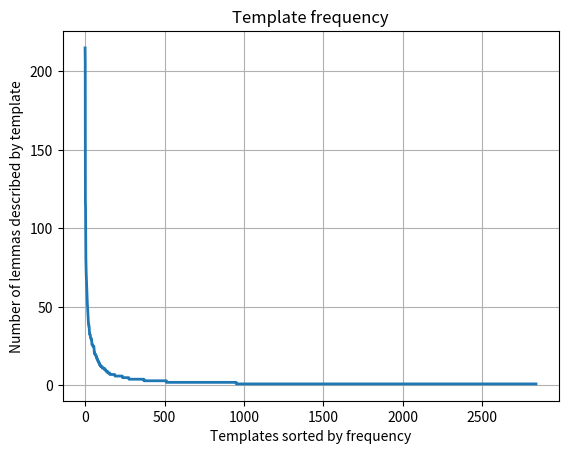
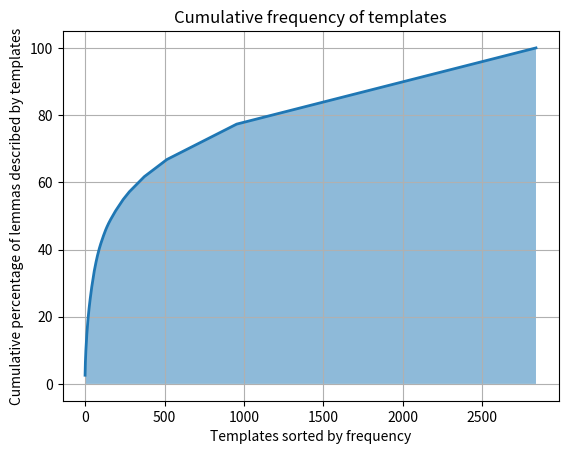

Recreate these plots in Python, in order.
import numpy as np
import matplotlib.pyplot as plt

frequencies = [215,206,116,114,90,81,75,72,69,65,62,62,55,54,53,51,49,47,46,44,42,40,39,39,38,37,37,35,33,33,33,32,32,32,31,30,30,30,30,30,29,29,29,26,26,26,26,26,26,25,25,25,25,25,25,25,24,23,21,21,20,20,20,20,20,20,20,19,19,19,19,18,18,18,17,17,17,17,17,16,16,16,16,15,15,15,15,15,14,14,14,14,13,13,13,13,13,13,13,12,12,12,12,12,12,12,12,12,12,11,11,11,11,11,11,11,11,11,11,11,11,11,11,10,10,10,10,10,10,10,10,10,9,9,9,9,9,9,9,9,9,9,9,8,8,8,8,8,8,8,8,8,8,8,8,8,7,7,7,7,7,7,7,7,7,7,7,7,7,7,7,7,7,7,7,7,7,7,7,7,7,7,7,7,7,7,7,7,6,6,6,6,6,6,6,6,6,6,6,6,6,6,6,6,6,6,6,6,6,6,6,6,6,6,6,6,6,6,6,6,6,6,6,6,6,6,6,6,6,6,6,6,6,6,6,6,5,5,5,5,5,5,5,5,5,5,5,5,5,5,5,5,5,5,5,5,5,5,5,5,5,5,5,5,5,5,5,5,5,5,5,5,5,5,5,5,4,4,4,4,4,4,4,4,4,4,4,4,4,4,4,4,4,4,4,4,4,4,4,4,4,4,4,4,4,4,4,4,4,4,4,4,4,4,4,4,4,4,4,4,4,4,4,4,4,4,4,4,4,4,4,4,4,4,4,4,4,4,4,4,4,4,4,4,4,4,4,4,4,4,4,4,4,4,4,4,4,4,4,4,4,4,4,4,4,4,4,4,4,4,4,3,3,3,3,3,3,3,3,3,3,3,3,3,3,3,3,3,3,3,3,3,3,3,3,3,3,3,3,3,3,3,3,3,3,3,3,3,3,3,3,3,3,3,3,3,3,3,3,3,3,3,3,3,3,3,3,3,3,3,3,3,3,3,3,3,3,3,3,3,3,3,3,3,3,3,3,3,3,3,3,3,3,3,3,3,3,3,3,3,3,3,3,3,3,3,3,3,3,3,3,3,3,3,3,3,3,3,3,3,3,3,3,3,3,3,3,3,3,3,3,3,3,3,3,3,3,3,3,3,3,3,3,3,3,3,3,3,3,3,3,3,3,2,2,2,2,2,2,2,2,2,2,2,2,2,2,2,2,2,2,2,2,2,2,2,2,2,2,2,2,2,2,2,2,2,2,2,2,2,2,2,2,2,2,2,2,2,2,2,2,2,2,2,2,2,2,2,2,2,2,2,2,2,2,2,2,2,2,2,2,2,2,2,2,2,2,2,2,2,2,2,2,2,2,2,2,2,2,2,2,2,2,2,2,2,2,2,2,2,2,2,2,2,2,2,2,2,2,2,2,2,2,2,2,2,2,2,2,2,2,2,2,2,2,2,2,2,2,2,2,2,2,2,2,2,2,2,2,2,2,2,2,2,2,2,2,2,2,2,2,2,2,2,2,2,2,2,2,2,2,2,2,2,2,2,2,2,2,2,2,2,2,2,2,2,2,2,2,2,2,2,2,2,2,2,2,2,2,2,2,2,2,2,2,2,2,2,2,2,2,2,2,2,2,2,2,2,2,2,2,2,2,2,2,2,2,2,2,2,2,2,2,2,2,2,2,2,2,2,2,2,2,2,2,2,2,2,2,2,2,2,2,2,2,2,2,2,2,2,2,2,2,2,2,2,2,2,2,2,2,2,2,2,2,2,2,2,2,2,2,2,2,2,2,2,2,2,2,2,2,2,2,2,2,2,2,2,2,2,2,2,2,2,2,2,2,2,2,2,2,2,2,2,2,2,2,2,2,2,2,2,2,2,2,2,2,2,2,2,2,2,2,2,2,2,2,2,2,2,2,2,2,2,2,2,2,2,2,2,2,2,2,2,2,2,2,2,2,2,2,2,2,2,2,2,2,2,2,2,2,2,2,2,2,2,2,2,2,2,2,2,2,2,2,2,2,2,2,2,2,2,2,2,2,2,2,2,2,2,2,2,2,2,2,2,2,2,2,2,2,2,2,2,2,2,2,2,2,2,2,2,2,2,2,2,2,2,2,2,2,2,2,2,2,2,2,2,2,2,2,2,2,2,2,2,2,2,2,2,2,2,1,1,1,1,1,1,1,1,1,1,1,1,1,1,1,1,1,1,1,1,1,1,1,1,1,1,1,1,1,1,1,1,1,1,1,1,1,1,1,1,1,1,1,1,1,1,1,1,1,1,1,1,1,1,1,1,1,1,1,1,1,1,1,1,1,1,1,1,1,1,1,1,1,1,1,1,1,1,1,1,1,1,1,1,1,1,1,1,1,1,1,1,1,1,1,1,1,1,1,1,1,1,1,1,1,1,1,1,1,1,1,1,1,1,1,1,1,1,1,1,1,1,1,1,1,1,1,1,1,1,1,1,1,1,1,1,1,1,1,1,1,1,1,1,1,1,1,1,1,1,1,1,1,1,1,1,1,1,1,1,1,1,1,1,1,1,1,1,1,1,1,1,1,1,1,1,1,1,1,1,1,1,1,1,1,1,1,1,1,1,1,1,1,1,1,1,1,1,1,1,1,1,1,1,1,1,1,1,1,1,1,1,1,1,1,1,1,1,1,1,1,1,1,1,1,1,1,1,1,1,1,1,1,1,1,1,1,1,1,1,1,1,1,1,1,1,1,1,1,1,1,1,1,1,1,1,1,1,1,1,1,1,1,1,1,1,1,1,1,1,1,1,1,1,1,1,1,1,1,1,1,1,1,1,1,1,1,1,1,1,1,1,1,1,1,1,1,1,1,1,1,1,1,1,1,1,1,1,1,1,1,1,1,1,1,1,1,1,1,1,1,1,1,1,1,1,1,1,1,1,1,1,1,1,1,1,1,1,1,1,1,1,1,1,1,1,1,1,1,1,1,1,1,1,1,1,1,1,1,1,1,1,1,1,1,1,1,1,1,1,1,1,1,1,1,1,1,1,1,1,1,1,1,1,1,1,1,1,1,1,1,1,1,1,1,1,1,1,1,1,1,1,1,1,1,1,1,1,1,1,1,1,1,1,1,1,1,1,1,1,1,1,1,1,1,1,1,1,1,1,1,1,1,1,1,1,1,1,1,1,1,1,1,1,1,1,1,1,1,1,1,1,1,1,1,1,1,1,1,1,1,1,1,1,1,1,1,1,1,1,1,1,1,1,1,1,1,1,1,1,1,1,1,1,1,1,1,1,1,1,1,1,1,1,1,1,1,1,1,1,1,1,1,1,1,1,1,1,1,1,1,1,1,1,1,1,1,1,1,1,1,1,1,1,1,1,1,1,1,1,1,1,1,1,1,1,1,1,1,1,1,1,1,1,1,1,1,1,1,1,1,1,1,1,1,1,1,1,1,1,1,1,1,1,1,1,1,1,1,1,1,1,1,1,1,1,1,1,1,1,1,1,1,1,1,1,1,1,1,1,1,1,1,1,1,1,1,1,1,1,1,1,1,1,1,1,1,1,1,1,1,1,1,1,1,1,1,1,1,1,1,1,1,1,1,1,1,1,1,1,1,1,1,1,1,1,1,1,1,1,1,1,1,1,1,1,1,1,1,1,1,1,1,1,1,1,1,1,1,1,1,1,1,1,1,1,1,1,1,1,1,1,1,1,1,1,1,1,1,1,1,1,1,1,1,1,1,1,1,1,1,1,1,1,1,1,1,1,1,1,1,1,1,1,1,1,1,1,1,1,1,1,1,1,1,1,1,1,1,1,1,1,1,1,1,1,1,1,1,1,1,1,1,1,1,1,1,1,1,1,1,1,1,1,1,1,1,1,1,1,1,1,1,1,1,1,1,1,1,1,1,1,1,1,1,1,1,1,1,1,1,1,1,1,1,1,1,1,1,1,1,1,1,1,1,1,1,1,1,1,1,1,1,1,1,1,1,1,1,1,1,1,1,1,1,1,1,1,1,1,1,1,1,1,1,1,1,1,1,1,1,1,1,1,1,1,1,1,1,1,1,1,1,1,1,1,1,1,1,1,1,1,1,1,1,1,1,1,1,1,1,1,1,1,1,1,1,1,1,1,1,1,1,1,1,1,1,1,1,1,1,1,1,1,1,1,1,1,1,1,1,1,1,1,1,1,1,1,1,1,1,1,1,1,1,1,1,1,1,1,1,1,1,1,1,1,1,1,1,1,1,1,1,1,1,1,1,1,1,1,1,1,1,1,1,1,1,1,1,1,1,1,1,1,1,1,1,1,1,1,1,1,1,1,1,1,1,1,1,1,1,1,1,1,1,1,1,1,1,1,1,1,1,1,1,1,1,1,1,1,1,1,1,1,1,1,1,1,1,1,1,1,1,1,1,1,1,1,1,1,1,1,1,1,1,1,1,1,1,1,1,1,1,1,1,1,1,1,1,1,1,1,1,1,1,1,1,1,1,1,1,1,1,1,1,1,1,1,1,1,1,1,1,1,1,1,1,1,1,1,1,1,1,1,1,1,1,1,1,1,1,1,1,1,1,1,1,1,1,1,1,1,1,1,1,1,1,1,1,1,1,1,1,1,1,1,1,1,1,1,1,1,1,1,1,1,1,1,1,1,1,1,1,1,1,1,1,1,1,1,1,1,1,1,1,1,1,1,1,1,1,1,1,1,1,1,1,1,1,1,1,1,1,1,1,1,1,1,1,1,1,1,1,1,1,1,1,1,1,1,1,1,1,1,1,1,1,1,1,1,1,1,1,1,1,1,1,1,1,1,1,1,1,1,1,1,1,1,1,1,1,1,1,1,1,1,1,1,1,1,1,1,1,1,1,1,1,1,1,1,1,1,1,1,1,1,1,1,1,1,1,1,1,1,1,1,1,1,1,1,1,1,1,1,1,1,1,1,1,1,1,1,1,1,1,1,1,1,1,1,1,1,1,1,1,1,1,1,1,1,1,1,1,1,1,1,1,1,1,1,1,1,1,1,1,1,1,1,1,1,1,1,1,1,1,1,1,1,1,1,1,1,1,1,1,1,1,1,1,1,1,1,1,1,1,1,1,1,1,1,1,1,1,1,1,1,1,1,1,1,1,1,1,1,1,1,1,1,1,1,1,1,1,1,1,1,1,1,1,1,1,1,1,1,1,1,1,1,1,1,1,1,1,1,1,1,1,1,1,1,1,1,1,1,1,1,1,1,1,1,1,1,1,1,1,1,1,1,1,1,1,1,1,1,1,1,1,1,1,1,1,1,1,1,1,1,1,1,1,1,1,1,1,1,1,1,1,1,1,1,1,1,1,1,1,1,1,1,1,1,1,1,1,1,1,1,1,1,1,1,1,1,1,1,1,1,1,1,1,1,1,1,1,1,1,1,1,1,1,1,1,1,1,1,1,1,1,1,1,1,1,1,1,1,1,1,1,1,1,1,1,1,1,1,1,1,1,1,1,1,1,1,1,1,1,1,1,1,1,1,1,1,1,1,1,1,1,1,1,1,1,1,1,1,1,1,1,1,1,1,1,1,1,1,1,1,1,1,1,1,1,1,1,1,1,1,1,1,1,1,1,1,1,1,1,1,1,1,1,1,1,1,1,1,1,1,1,1,1,1,1,1,1,1,1,1,1,1,1,1,1,1,1,1,1,1,1,1,1,1,1,1,1,1,1,1,1,1,1,1,1,1,1,1,1,1,1,1,1,1,1,1,1,1,1,1,1,1,1,1,1,1,1,1,1,1,1,1,1,1,1,1,1,1,1,1,1,1,1,1,1,1,1,1,1,1,1,1,1,1,1,1,1,1,1,1,1,1,1,1,1,1,1,1,1,1,1,1,1,1,1,1,1,1,1,1,1,1,1,1,1,1,1,1,1,1,1,1,1,1,1,1,1,1,1,1,1,1,1,1,1,1,1,1,1,1,1,1,1,1,1,1,1,1,1,1,1,1,1,1,1,1,1,1,1,1,1,1,1,1,1,1,1,1,1,1,1,1,1,1,1,1,1,1,1,1,1,1,1,1,1,1,1,1,1,1,1,1,1,1,1,1,1,1,1,1,1,1,1,1,1,1,1,1,1,1,1,1,1,1,1,1,1,1,1,1,1,1,1,1,1,1,1,1,1,1,1,1,1,1,1,1,1,1,1,1,1,1,1,1,1,1,1,1,1,1,1,1,1,1,1,1,1,1,1,1,1,1,1,1,1,1,1,1,1,1,1,1,1,1,1,1,1,1,1,1,1,1,1,1,1,1,1,1,1,1,1,1,1,1,1,1,1,1,1,1,1,1,1,1,1,1,1,1,1,1,1,1,1,1,1,1,1,1,1,1,1,1,1,1,1,1,1,1,1,1,1,1,1,1,1,1,1,1,1,1,1,1,1,1,1,1,1,1,1,1,1,1,1,1,1,1,1,1,1,1,1]
[215,206,116,114,90,81,75,72,69,65,62,62,55,54,53,51,49,47,46,44,42,40,39,39,38,37,37,35,33,33,33,32,32,32,31,30,30,30,30,30,29,29,29,26,26,26,26,26,26,25,25,25,25,25,25,25,24,23,21,21,20,20,20,20,20,20,20,19,19,19,19,18,18,18,17,17,17,17,17,16,16,16,16,15,15,15,15,15,14,14,14,14,13,13,13,13,13,13,13,12,12,12,12,12,12,12,12,12,12,11,11,11,11,11,11,11,11,11,11,11,11,11,11,10,10,10,10,10,10,10,10,10,9,9,9,9,9,9,9,9,9,9,9,8,8,8,8,8,8,8,8,8,8,8,8,8,7,7,7,7,7,7,7,7,7,7,7,7,7,7,7,7,7,7,7,7,7,7,7,7,7,7,7,7,7,7,7,7,6,6,6,6,6,6,6,6,6,6,6,6,6,6,6,6,6,6,6,6,6,6,6,6,6,6,6,6,6,6,6,6,6,6,6,6,6,6,6,6,6,6,6,6,6,6,6,6,5,5,5,5,5,5,5,5,5,5,5,5,5,5,5,5,5,5,5,5,5,5,5,5,5,5,5,5,5,5,5,5,5,5,5,5,5,5,5,5,4,4,4,4,4,4,4,4,4,4,4,4,4,4,4,4,4,4,4,4,4,4,4,4,4,4,4,4,4,4,4,4,4,4,4,4,4,4,4,4,4,4,4,4,4,4,4,4,4,4,4,4,4,4,4,4,4,4,4,4,4,4,4,4,4,4,4,4,4,4,4,4,4,4,4,4,4,4,4,4,4,4,4,4,4,4,4,4,4,4,4,4,4,4,4,3,3,3,3,3,3,3,3,3,3,3,3,3,3,3,3,3,3,3,3,3,3,3,3,3,3,3,3,3,3,3,3,3,3,3,3,3,3,3,3,3,3,3,3,3,3,3,3,3,3,3,3,3,3,3,3,3,3,3,3,3,3,3,3,3,3,3,3,3,3,3,3,3,3,3,3,3,3,3,3,3,3,3,3,3,3,3,3,3,3,3,3,3,3,3,3,3,3,3,3,3,3,3,3,3,3,3,3,3,3,3,3,3,3,3,3,3,3,3,3,3,3,3,3,3,3,3,3,3,3,3,3,3,3,3,3,3,3,3,3,3,3,2,2,2,2,2,2,2,2,2,2,2,2,2,2,2,2,2,2,2,2,2,2,2,2,2,2,2,2,2,2,2,2,2,2,2,2,2,2,2,2,2,2,2,2,2,2,2,2,2,2,2,2,2,2,2,2,2,2,2,2,2,2,2,2,2,2,2,2,2,2,2,2,2,2,2,2,2,2,2,2,2,2,2,2,2,2,2,2,2,2,2,2,2,2,2,2,2,2,2,2,2,2,2,2,2,2,2,2,2,2,2,2,2,2,2,2,2,2,2,2,2,2,2,2,2,2,2,2,2,2,2,2,2,2,2,2,2,2,2,2,2,2,2,2,2,2,2,2,2,2,2,2,2,2,2,2,2,2,2,2,2,2,2,2,2,2,2,2,2,2,2,2,2,2,2,2,2,2,2,2,2,2,2,2,2,2,2,2,2,2,2,2,2,2,2,2,2,2,2,2,2,2,2,2,2,2,2,2,2,2,2,2,2,2,2,2,2,2,2,2,2,2,2,2,2,2,2,2,2,2,2,2,2,2,2,2,2,2,2,2,2,2,2,2,2,2,2,2,2,2,2,2,2,2,2,2,2,2,2,2,2,2,2,2,2,2,2,2,2,2,2,2,2,2,2,2,2,2,2,2,2,2,2,2,2,2,2,2,2,2,2,2,2,2,2,2,2,2,2,2,2,2,2,2,2,2,2,2,2,2,2,2,2,2,2,2,2,2,2,2,2,2,2,2,2,2,2,2,2,2,2,2,2,2,2,2,2,2,2,2,2,2,2,2,2,2,2,2,2,2,2,2,2,2,2,2,2,2,2,2,2,2,2,2,2,2,2,2,2,2,2,2,2,2,2,2,2,2,2,2,2,2,2,2,2,2,2,2,2,2,2,2,2,2,2,2,2,2,2,2,2,2,2,2,2,2,2,2,2,2,2,2,2,2,2,2,2,2,2,2,2,2,2,2,2,2,2,2,2,2,2,2,2,2,2,2,2,2,2,1,1,1,1,1,1,1,1,1,1,1,1,1,1,1,1,1,1,1,1,1,1,1,1,1,1,1,1,1,1,1,1,1,1,1,1,1,1,1,1,1,1,1,1,1,1,1,1,1,1,1,1,1,1,1,1,1,1,1,1,1,1,1,1,1,1,1,1,1,1,1,1,1,1,1,1,1,1,1,1,1,1,1,1,1,1,1,1,1,1,1,1,1,1,1,1,1,1,1,1,1,1,1,1,1,1,1,1,1,1,1,1,1,1,1,1,1,1,1,1,1,1,1,1,1,1,1,1,1,1,1,1,1,1,1,1,1,1,1,1,1,1,1,1,1,1,1,1,1,1,1,1,1,1,1,1,1,1,1,1,1,1,1,1,1,1,1,1,1,1,1,1,1,1,1,1,1,1,1,1,1,1,1,1,1,1,1,1,1,1,1,1,1,1,1,1,1,1,1,1,1,1,1,1,1,1,1,1,1,1,1,1,1,1,1,1,1,1,1,1,1,1,1,1,1,1,1,1,1,1,1,1,1,1,1,1,1,1,1,1,1,1,1,1,1,1,1,1,1,1,1,1,1,1,1,1,1,1,1,1,1,1,1,1,1,1,1,1,1,1,1,1,1,1,1,1,1,1,1,1,1,1,1,1,1,1,1,1,1,1,1,1,1,1,1,1,1,1,1,1,1,1,1,1,1,1,1,1,1,1,1,1,1,1,1,1,1,1,1,1,1,1,1,1,1,1,1,1,1,1,1,1,1,1,1,1,1,1,1,1,1,1,1,1,1,1,1,1,1,1,1,1,1,1,1,1,1,1,1,1,1,1,1,1,1,1,1,1,1,1,1,1,1,1,1,1,1,1,1,1,1,1,1,1,1,1,1,1,1,1,1,1,1,1,1,1,1,1,1,1,1,1,1,1,1,1,1,1,1,1,1,1,1,1,1,1,1,1,1,1,1,1,1,1,1,1,1,1,1,1,1,1,1,1,1,1,1,1,1,1,1,1,1,1,1,1,1,1,1,1,1,1,1,1,1,1,1,1,1,1,1,1,1,1,1,1,1,1,1,1,1,1,1,1,1,1,1,1,1,1,1,1,1,1,1,1,1,1,1,1,1,1,1,1,1,1,1,1,1,1,1,1,1,1,1,1,1,1,1,1,1,1,1,1,1,1,1,1,1,1,1,1,1,1,1,1,1,1,1,1,1,1,1,1,1,1,1,1,1,1,1,1,1,1,1,1,1,1,1,1,1,1,1,1,1,1,1,1,1,1,1,1,1,1,1,1,1,1,1,1,1,1,1,1,1,1,1,1,1,1,1,1,1,1,1,1,1,1,1,1,1,1,1,1,1,1,1,1,1,1,1,1,1,1,1,1,1,1,1,1,1,1,1,1,1,1,1,1,1,1,1,1,1,1,1,1,1,1,1,1,1,1,1,1,1,1,1,1,1,1,1,1,1,1,1,1,1,1,1,1,1,1,1,1,1,1,1,1,1,1,1,1,1,1,1,1,1,1,1,1,1,1,1,1,1,1,1,1,1,1,1,1,1,1,1,1,1,1,1,1,1,1,1,1,1,1,1,1,1,1,1,1,1,1,1,1,1,1,1,1,1,1,1,1,1,1,1,1,1,1,1,1,1,1,1,1,1,1,1,1,1,1,1,1,1,1,1,1,1,1,1,1,1,1,1,1,1,1,1,1,1,1,1,1,1,1,1,1,1,1,1,1,1,1,1,1,1,1,1,1,1,1,1,1,1,1,1,1,1,1,1,1,1,1,1,1,1,1,1,1,1,1,1,1,1,1,1,1,1,1,1,1,1,1,1,1,1,1,1,1,1,1,1,1,1,1,1,1,1,1,1,1,1,1,1,1,1,1,1,1,1,1,1,1,1,1,1,1,1,1,1,1,1,1,1,1,1,1,1,1,1,1,1,1,1,1,1,1,1,1,1,1,1,1,1,1,1,1,1,1,1,1,1,1,1,1,1,1,1,1,1,1,1,1,1,1,1,1,1,1,1,1,1,1,1,1,1,1,1,1,1,1,1,1,1,1,1,1,1,1,1,1,1,1,1,1,1,1,1,1,1,1,1,1,1,1,1,1,1,1,1,1,1,1,1,1,1,1,1,1,1,1,1,1,1,1,1,1,1,1,1,1,1,1,1,1,1,1,1,1,1,1,1,1,1,1,1,1,1,1,1,1,1,1,1,1,1,1,1,1,1,1,1,1,1,1,1,1,1,1,1,1,1,1,1,1,1,1,1,1,1,1,1,1,1,1,1,1,1,1,1,1,1,1,1,1,1,1,1,1,1,1,1,1,1,1,1,1,1,1,1,1,1,1,1,1,1,1,1,1,1,1,1,1,1,1,1,1,1,1,1,1,1,1,1,1,1,1,1,1,1,1,1,1,1,1,1,1,1,1,1,1,1,1,1,1,1,1,1,1,1,1,1,1,1,1,1,1,1,1,1,1,1,1,1,1,1,1,1,1,1,1,1,1,1,1,1,1,1,1,1,1,1,1,1,1,1,1,1,1,1,1,1,1,1,1,1,1,1,1,1,1,1,1,1,1,1,1,1,1,1,1,1,1,1,1,1,1,1,1,1,1,1,1,1,1,1,1,1,1,1,1,1,1,1,1,1,1,1,1,1,1,1,1,1,1,1,1,1,1,1,1,1,1,1,1,1,1,1,1,1,1,1,1,1,1,1,1,1,1,1,1,1,1,1,1,1,1,1,1,1,1,1,1,1,1,1,1,1,1,1,1,1,1,1,1,1,1,1,1,1,1,1,1,1,1,1,1,1,1,1,1,1,1,1,1,1,1,1,1,1,1,1,1,1,1,1,1,1,1,1,1,1,1,1,1,1,1,1,1,1,1,1,1,1,1,1,1,1,1,1,1,1,1,1,1,1,1,1,1,1,1,1,1,1,1,1,1,1,1,1,1,1,1,1,1,1,1,1,1,1,1,1,1,1,1,1,1,1,1,1,1,1,1,1,1,1,1,1,1,1,1,1,1,1,1,1,1,1,1,1,1,1,1,1,1,1,1,1,1,1,1,1,1,1,1,1,1,1,1,1,1,1,1,1,1,1,1,1,1,1,1,1,1,1,1,1,1,1,1,1,1,1,1,1,1,1,1,1,1,1,1,1,1,1,1,1,1,1,1,1,1,1,1,1,1,1,1,1,1,1,1,1,1,1,1,1,1,1,1,1,1,1,1,1,1,1,1,1,1,1,1,1,1,1,1,1,1,1,1,1,1,1,1,1,1,1,1,1,1,1,1,1,1,1,1,1,1,1,1,1,1,1,1,1,1,1,1,1,1,1,1,1,1,1,1,1,1,1,1,1,1,1,1,1,1,1,1,1,1,1,1,1,1,1,1,1,1,1,1,1,1,1,1,1,1,1,1,1,1,1,1,1,1,1,1,1,1,1,1,1,1,1,1,1,1,1,1,1,1,1,1,1,1,1,1,1,1,1,1,1,1,1,1,1,1,1,1,1,1,1,1,1,1,1,1,1,1,1,1,1,1,1,1,1,1,1,1,1,1,1,1,1,1,1,1,1,1,1,1,1,1,1,1,1,1,1,1,1,1,1,1,1,1,1,1,1,1,1,1,1,1,1,1,1,1,1,1,1,1,1,1,1,1,1,1,1,1,1,1,1,1,1,1,1,1,1,1,1,1,1,1,1,1,1,1,1,1,1,1,1,1,1,1,1,1,1,1,1,1,1,1,1,1,1,1,1,1,1,1,1,1,1,1,1,1,1,1,1,1,1,1,1,1,1,1,1,1,1,1,1,1,1,1,1,1,1,1,1,1,1,1,1,1,1,1,1,1,1,1,1,1,1,1,1,1,1,1,1,1,1,1,1,1,1,1,1,1,1,1,1,1,1,1,1,1,1,1,1,1,1,1,1,1,1,1,1,1,1,1,1,1,1,1,1,1,1,1,1,1,1,1,1,1,1,1,1,1,1,1,1,1,1,1,1,1,1,1,1,1,1,1,1,1,1,1,1,1,1,1,1,1,1,1,1,1,1,1,1,1,1,1,1,1,1,1,1,1,1,1,1,1,1,1,1,1,1,1,1,1,1,1,1,1,1,1,1,1,1,1,1,1,1,1,1,1,1,1,1,1,1,1,1,1,1,1,1,1,1,1,1,1,1,1,1,1,1,1,1,1,1,1,1,1,1,1,1,1,1,1,1,1,1,1,1,1,1,1,1,1,1,1,1,1,1,1,1,1,1,1,1,1,1,1,1,1,1]
plt.plot(frequencies,lw=2) # make nice color, labels
plt.xlabel('Templates sorted by frequency')
plt.ylabel('Number of lemmas described by template')
plt.title('Template frequency')
plt.grid()
plt.savefig('Freq.pdf')
plt.show()
plt.close()

cumfreq = np.cumsum(frequencies)
fsum = sum(frequencies)
cumfreqpercent = [x*100/fsum for x in cumfreq]
plt.plot(cumfreqpercent,lw=2)
plt.ylabel('Cumulative percentage of lemmas described by templates')
plt.xlabel('Templates sorted by frequency')
plt.title('Cumulative frequency of templates')
x=np.arange(len(frequencies))
plt.fill_between(x,0,cumfreqpercent,alpha=0.5)
plt.grid()
plt.savefig('CumFreq.pdf')
plt.show()
plt.close()
